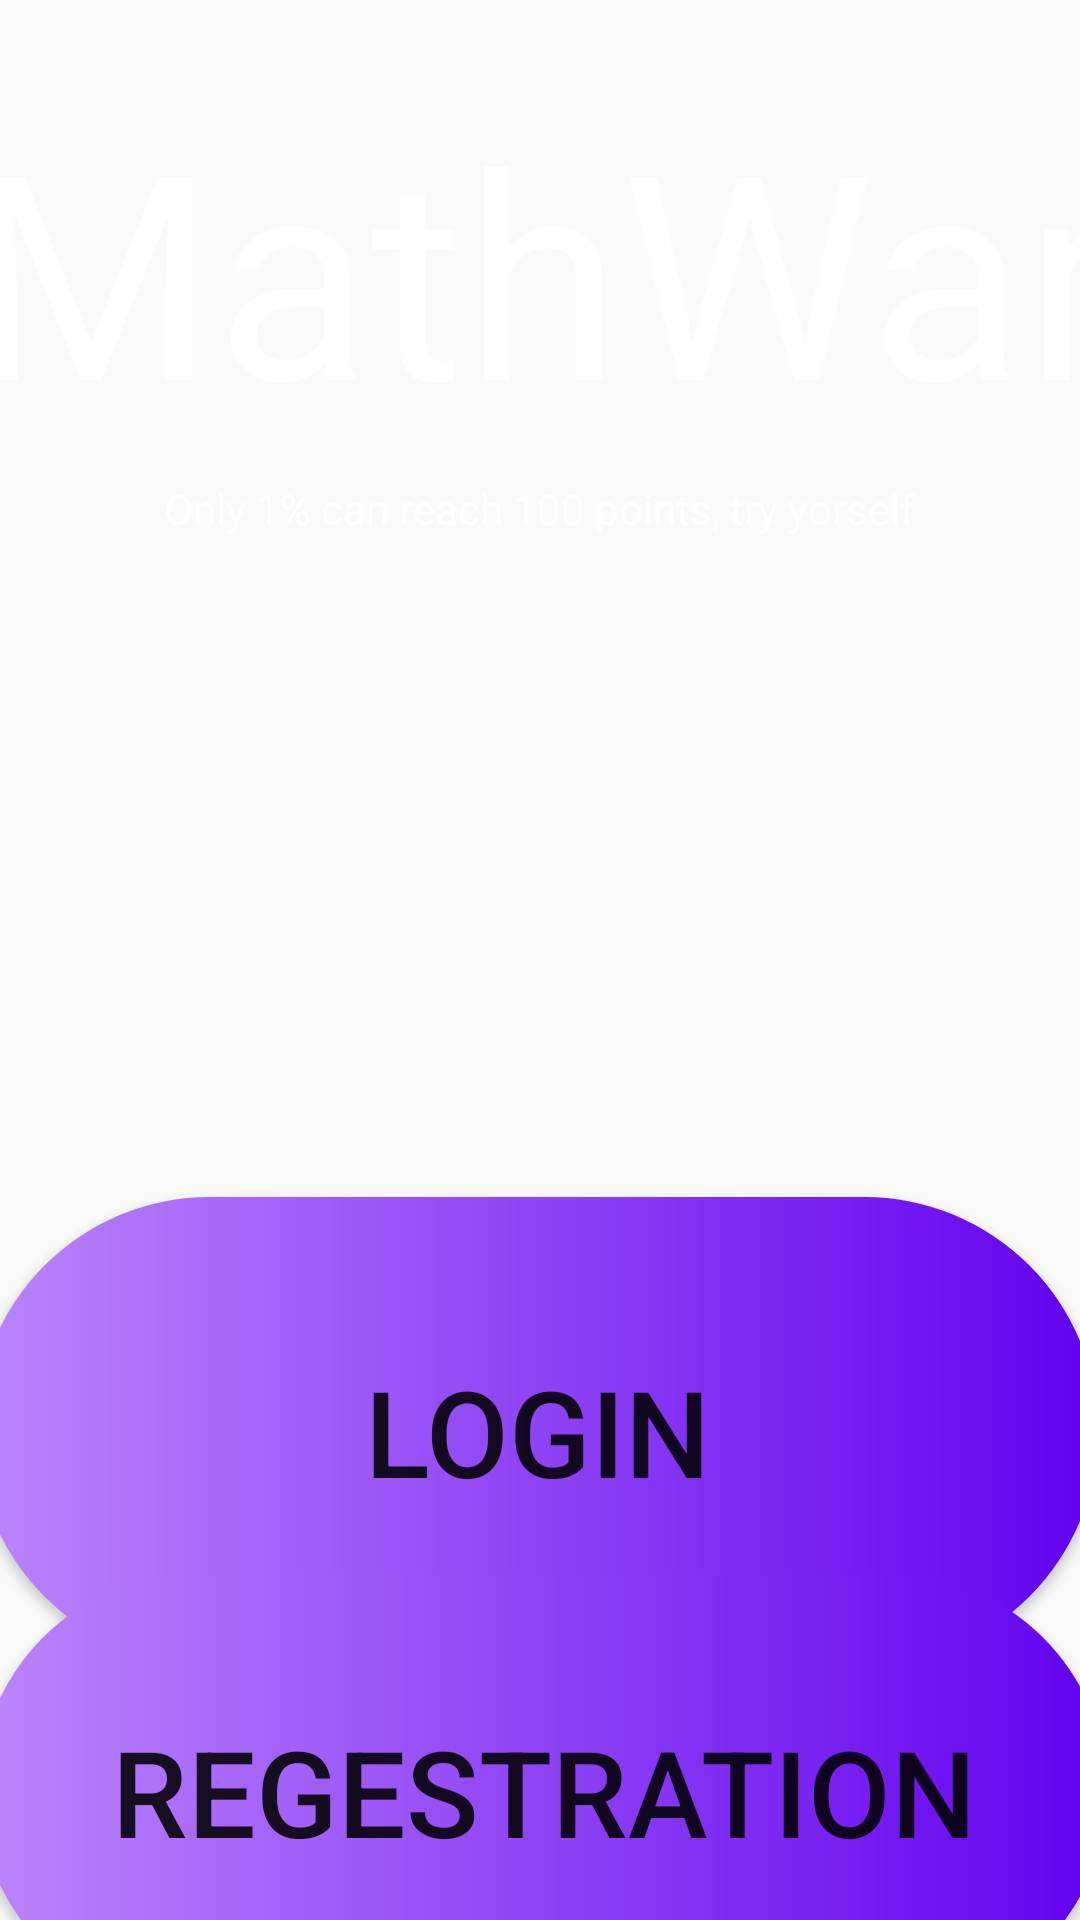

Layout XML and referenced resources for this Android screen:
<!-- AndroidManifest.xml: application theme Theme.ProjertApki -->
<!-- res/layout/fragment_start.xml -->
<?xml version="1.0" encoding="utf-8"?>
<FrameLayout xmlns:android="http://schemas.android.com/apk/res/android"
    xmlns:app="http://schemas.android.com/apk/res-auto"
    xmlns:tools="http://schemas.android.com/tools"
    android:layout_width="match_parent"
    android:layout_height="match_parent"
    android:background="@drawable/startgameback"
    tools:context=".StartFragment">

    <androidx.constraintlayout.widget.ConstraintLayout
        android:layout_width="match_parent"
        android:layout_height="match_parent">

        <TextView
            android:id="@+id/textView"
            android:layout_width="392dp"
            android:layout_height="119dp"
            android:layout_marginStart="10dp"
            android:layout_marginTop="26dp"
            android:layout_marginEnd="9dp"
            android:gravity="center"
            android:text="MathWar"
            android:textColor="@color/white"
            android:textSize="95sp"
            app:layout_constraintEnd_toEndOf="parent"
            app:layout_constraintStart_toStartOf="parent"
            app:layout_constraintTop_toTopOf="parent" />

        <Button
            android:id="@+id/login"
            android:layout_width="374dp"
            android:layout_height="156dp"
            android:layout_marginStart="17dp"
            android:layout_marginTop="219dp"
            android:layout_marginEnd="20dp"
            android:background="@drawable/custom_start_buttons"
            android:text="LOGIN"
            android:textSize="40sp"
            app:layout_constraintEnd_toEndOf="parent"
            app:layout_constraintStart_toStartOf="parent"
            app:layout_constraintTop_toBottomOf="@+id/textView2" />

        <Button
            android:id="@+id/registration"
            android:layout_width="376dp"
            android:layout_height="145dp"

            android:layout_marginStart="18dp"
            android:layout_marginTop="15dp"
            android:layout_marginEnd="17dp"
            android:layout_marginBottom="16dp"
            android:background="@drawable/custom_start_buttons"
            android:text="REGESTRATION"
            android:textSize="40sp"
            app:layout_constraintBottom_toBottomOf="parent"
            app:layout_constraintEnd_toEndOf="parent"
            app:layout_constraintStart_toStartOf="parent"
            app:layout_constraintTop_toBottomOf="@+id/login" />

        <TextView
            android:id="@+id/textView2"
            android:layout_width="260dp"
            android:layout_height="21dp"
            android:layout_marginStart="75dp"
            android:layout_marginTop="14dp"
            android:layout_marginEnd="76dp"
            android:gravity="center"
            android:text="Only 1% can reach 100 points, try yorself"
            android:textColor="@color/white"
            app:layout_constraintEnd_toEndOf="parent"
            app:layout_constraintStart_toStartOf="parent"
            app:layout_constraintTop_toBottomOf="@+id/textView" />
    </androidx.constraintlayout.widget.ConstraintLayout>


</FrameLayout>
<!-- resources referenced by this layout -->
<resources>
  <color name="white">#FFFFFFFF</color>
  <!-- drawable custom_start_buttons (drawable) -->
  <?xml version="1.0" encoding="utf-8"?>
  <shape xmlns:android="http://schemas.android.com/apk/res/android" android:shape="rectangle">
      <gradient android:startColor="@color/purple_200" android:endColor="@color/purple_500" android:type="linear" />
      <corners android:radius="250sp"/>
  </shape>
  <style name="Theme.ProjertApki" parent="Theme.AppCompat.Light.NoActionBar">
          
          <item name="colorPrimary">@color/purple_500</item>
          <item name="colorPrimaryVariant">@color/purple_700</item>
          <item name="colorOnPrimary">@color/white</item>
          
          <item name="colorSecondary">@color/teal_200</item>
          <item name="colorSecondaryVariant">@color/teal_700</item>
          <item name="colorOnSecondary">@color/black</item>
          
          <item name="android:statusBarColor" tools:targetApi="l">?attr/colorPrimaryVariant</item>
          
      </style>
  <color name="purple_200">#FFBB86FC</color>
  <color name="purple_500">#FF6200EE</color>
  <color name="purple_700">#FF3700B3</color>
  <color name="teal_200">#FF03DAC5</color>
  <color name="teal_700">#FF018786</color>
  <color name="black">#FF000000</color>
</resources>
